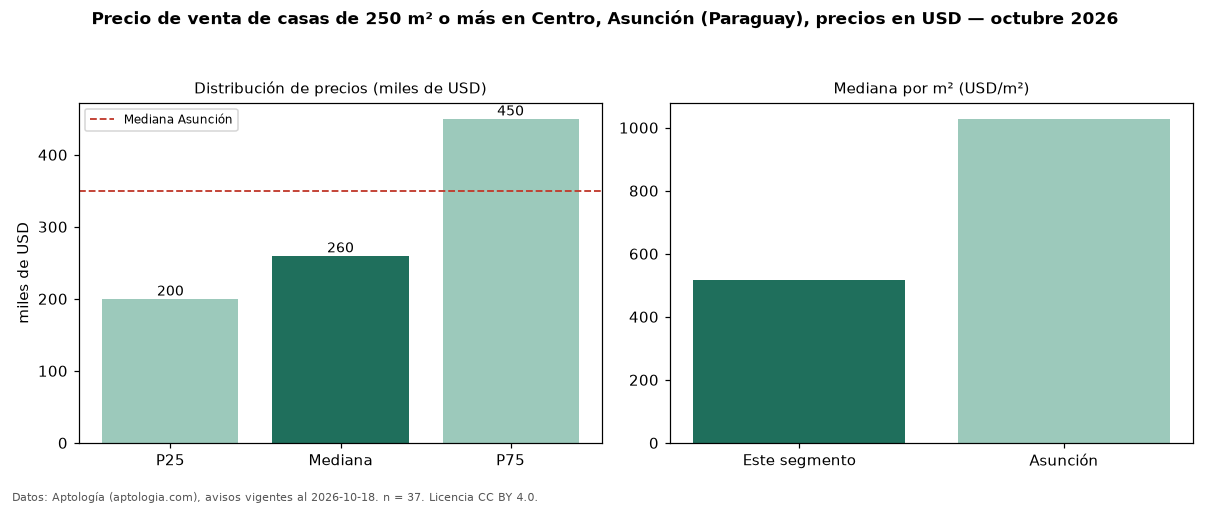

The data file committed next to this chart (first rows):
seccion, metrica, valor, moneda, n
filtro, area6, de 250 m² o más, , 37
precio, p25, 200000, USD, 37
precio, mediana, 260000, USD, 37
precio, p75, 450000, USD, 37
precio, minimo, 95000, USD, 37
precio, maximo, 1400000, USD, 37
m2, mediana_precio_m2, 516, USD, 36
m2, area_mediana_m2, 481.0, m2, 36
banos, mediana_banos, 3.0, , 
habitaciones, 3+, 255000, USD, 12
ciudad, mediana_ciudad_referencia, 350000, USD, 
ciudad, mediana_m2_ciudad, 1028, USD, 
fuente, fecha_datos, 2026-10-18, , 
fuente, atribucion, https://www.aptologia.com/py/venta/asunc…, , 
fuente, licencia, CC BY 4.0, , 
